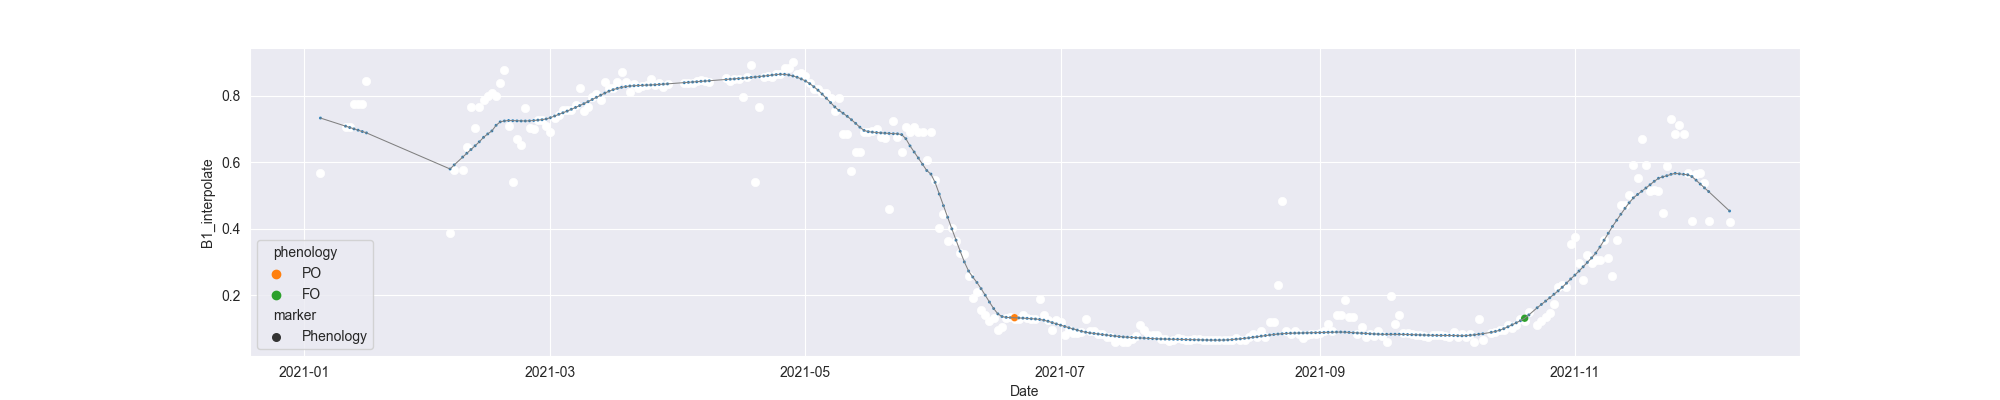

Values plotted in this chart, from the file beside it:
system:time_start, B1, B1_interpolate, B1_phenology
2021-01-05, 0.5677, 0.5677, 
2021-01-06, , , 
2021-01-07, , , 
2021-01-08, , , 
2021-01-09, , , 
2021-01-10, , , 
2021-01-11, , 0.7067, 
2021-01-12, , 0.7067, 
2021-01-13, , 0.7762, 
2021-01-14, , 0.7762, 
2021-01-15, , 0.7762, 
2021-01-16, 0.8457, 0.8457, 
2021-01-17, , , 
2021-01-18, , , 
2021-01-19, , , 
2021-01-20, , , 
2021-01-21, , , 
2021-01-22, , , 
2021-01-23, , , 
2021-01-24, , , 
2021-01-25, , , 
2021-01-26, , , 
2021-01-27, , , 
2021-01-28, , , 
2021-01-29, , , 
2021-01-30, , , 
2021-01-31, , , 
2021-02-01, , , 
2021-02-02, , , 
2021-02-03, , , 
2021-02-04, , , 
2021-02-05, 0.3859, 0.3859, 
2021-02-06, , 0.5755, 
2021-02-07, , , 
2021-02-08, , 0.5755, 
2021-02-09, , 0.6461, 
2021-02-10, , 0.7651, 
2021-02-11, , 0.7044, 
2021-02-12, 0.7651, 0.7651, 
2021-02-13, , 0.7873, 
2021-02-14, , 0.8001, 
2021-02-15, 0.8095, 0.8095, 
2021-02-16, 0.8001, 0.8001, 
2021-02-17, , 0.8386, 
2021-02-18, 0.8771, 0.8771, 
2021-02-19, , 0.7086, 
2021-02-20, 0.54, 0.54, 
2021-02-21, , 0.6704, 
2021-02-22, , 0.6513, 
2021-02-23, 0.7626, 0.7626, 
2021-02-24, , 0.7044, 
2021-02-25, , 0.7003, 
2021-02-26, , 0.7266, 
2021-02-27, , 0.7266, 
2021-02-28, , 0.7087, 
2021-03-01, 0.6907, 0.6907, 
2021-03-02, , 0.7342, 
2021-03-03, , 0.7417, 
2021-03-04, , 0.7577, 
2021-03-05, , 0.7569, 
... 278 more rows
